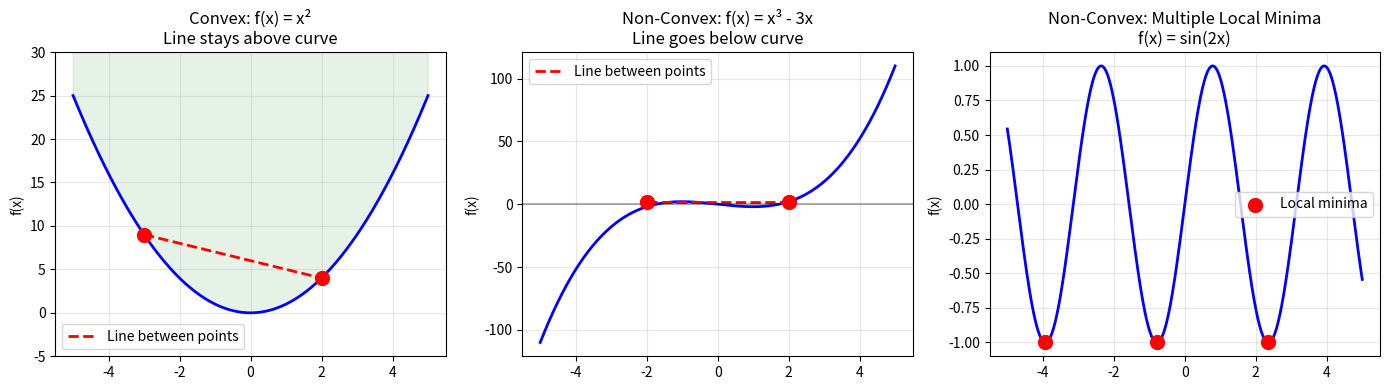
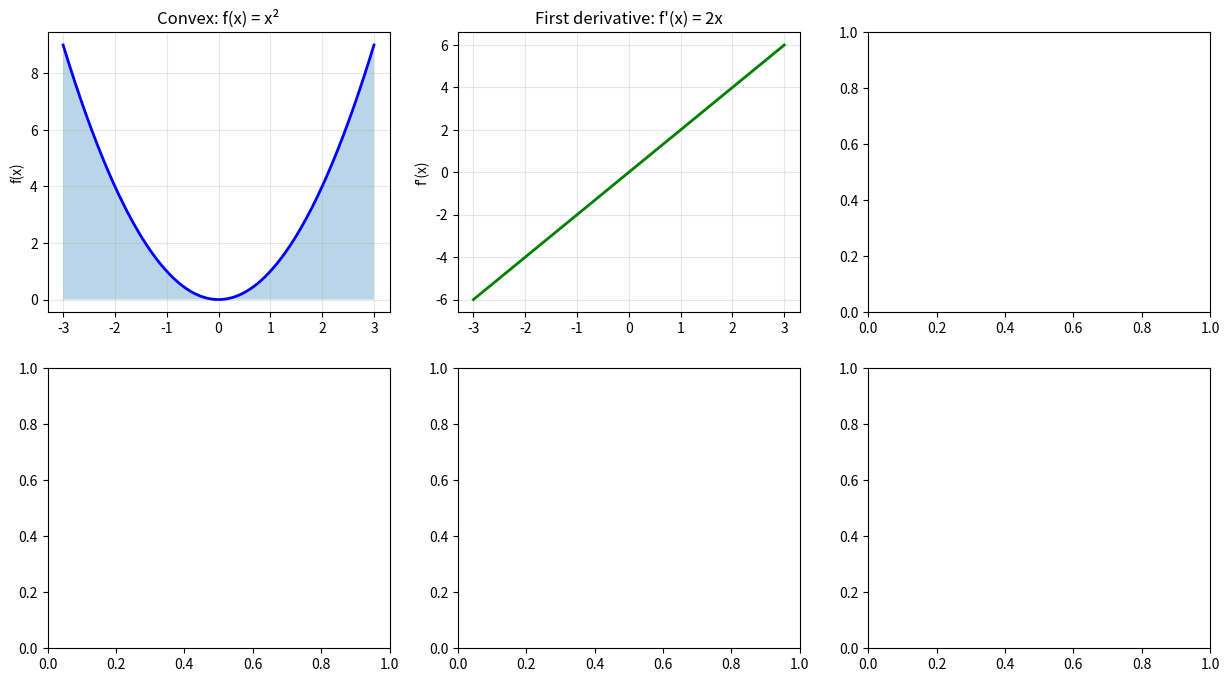

Source code (Python) for these figures, in order: (Note: this script raises an exception after producing the figures.)
import numpy as np
import matplotlib.pyplot as plt
from scipy.optimize import minimize, minimize_scalar

print("Optimization roadmap:")
print("1. Easy (convex) vs Hard (non-convex) problems")
print("2. Convergence guarantees")
print("3. Practical optimization")

# Convex function: line segment between any two points stays above/on curve
# Non-convex: line can go below the curve

x = np.linspace(-5, 5, 1000)

# Convex function: f(x) = x^2
convex = x**2

# Non-convex function: f(x) = x^3 - 3x
nonconvex = x**3 - 3*x

# Another non-convex: sin(x)
nonconvex2 = np.sin(x * 2)

fig, axes = plt.subplots(1, 3, figsize=(14, 4))

# Plot 1: Convex
axes[0].plot(x, convex, 'b-', linewidth=2)
axes[0].plot([-3, 2], [9, 4], 'r--', linewidth=2, label='Line between points')
axes[0].scatter([-3, 2], [9, 4], color='red', s=100, zorder=5)
axes[0].fill_between(x, convex, 100, alpha=0.1, color='green')
axes[0].set_title('Convex: f(x) = x²\nLine stays above curve')
axes[0].set_ylabel('f(x)')
axes[0].legend()
axes[0].grid(True, alpha=0.3)
axes[0].set_ylim([-5, 30])

# Plot 2: Non-Convex
axes[1].plot(x, nonconvex, 'b-', linewidth=2)
axes[1].plot([-2, 2], [2, 2], 'r--', linewidth=2, label='Line between points')
axes[1].scatter([-2, 2], [2, 2], color='red', s=100, zorder=5)
axes[1].axhline(y=0, color='k', linestyle='-', alpha=0.3)
axes[1].set_title('Non-Convex: f(x) = x³ - 3x\nLine goes below curve')
axes[1].set_ylabel('f(x)')
axes[1].legend()
axes[1].grid(True, alpha=0.3)

# Plot 3: Multiple local minima
axes[2].plot(x, nonconvex2, 'b-', linewidth=2)
local_mins = x[np.where((nonconvex2[1:-1] < nonconvex2[:-2]) & (nonconvex2[1:-1] < nonconvex2[2:]))[0] + 1]
axes[2].scatter(local_mins, np.sin(local_mins * 2), color='red', s=100, zorder=5, label='Local minima')
axes[2].set_title('Non-Convex: Multiple Local Minima\nf(x) = sin(2x)')
axes[2].set_ylabel('f(x)')
axes[2].legend()
axes[2].grid(True, alpha=0.3)

plt.tight_layout()
plt.show()

print("Convex = EASY: Only 1 minimum (gradient descent always finds it)")
print("Non-Convex = HARD: Multiple minima (can get stuck in bad local minimum)")

# Hessian matrix = matrix of second derivatives
# If Hessian is positive definite → function is convex (easy!)
# If Hessian has mixed signs → non-convex (hard!)

# For 1D: f''(x) > 0 everywhere → convex

def f_convex(x):
    return x**2

def f_convex_deriv(x):
    return 2*x

def f_convex_deriv2(x):
    return 2  # Constant positive = convex!

def f_nonconvex(x):
    return np.sin(x)

def f_nonconvex_deriv(x):
    return np.cos(x)

def f_nonconvex_deriv2(x):
    return -np.sin(x)  # Oscillates = non-convex

x = np.linspace(-3, 3, 1000)

fig, axes = plt.subplots(2, 3, figsize=(15, 8))

# Convex
axes[0, 0].plot(x, f_convex(x), 'b-', linewidth=2)
axes[0, 0].fill_between(x, f_convex(x), alpha=0.3)
axes[0, 0].set_title('Convex: f(x) = x²')
axes[0, 0].set_ylabel('f(x)')
axes[0, 0].grid(True, alpha=0.3)

axes[0, 1].plot(x, f_convex_deriv(x), 'g-', linewidth=2)
axes[0, 1].set_title("First derivative: f'(x) = 2x")
axes[0, 1].set_ylabel("f'(x)")
axes[0, 1].grid(True, alpha=0.3)

axes[0, 2].plot(x, f_convex_deriv2(x), 'r-', linewidth=2)
axes[0, 2].axhline(y=0, color='k', linestyle='--', alpha=0.5)
axes[0, 2].set_title("Second derivative: f''(x) = 2 > 0 ✓")
axes[0, 2].set_ylabel("f''(x)")
axes[0, 2].fill_between(x, f_convex_deriv2(x), alpha=0.3, color='green')
axes[0, 2].set_ylim([-3, 3])
axes[0, 2].grid(True, alpha=0.3)

# Non-convex
axes[1, 0].plot(x, f_nonconvex(x), 'b-', linewidth=2)
axes[1, 0].set_title('Non-Convex: f(x) = sin(x)')
axes[1, 0].set_ylabel('f(x)')
axes[1, 0].grid(True, alpha=0.3)

axes[1, 1].plot(x, f_nonconvex_deriv(x), 'g-', linewidth=2)
axes[1, 1].set_title("First derivative: f'(x) = cos(x)")
axes[1, 1].set_ylabel("f'(x)")
axes[1, 1].grid(True, alpha=0.3)

axes[1, 2].plot(x, f_nonconvex_deriv2(x), 'r-', linewidth=2)
axes[1, 2].axhline(y=0, color='k', linestyle='--', alpha=0.5)
axes[1, 2].fill_between(x, 0, f_nonconvex_deriv2(x), where=(f_nonconvex_deriv2(x)>0), alpha=0.3, color='green', label='Positive')
axes[1, 2].fill_between(x, f_nonconvex_deriv2(x), 0, where=(f_nonconvex_deriv2(x)<=0), alpha=0.3, color='red', label='Negative')
axes[1, 2].set_title("Second derivative: f''(x) = -sin(x) ✗")
axes[1, 2].set_ylabel("f''(x)")
axes[1, 2].legend()
axes[1, 2].grid(True, alpha=0.3)

plt.suptitle('Convexity Check: Sign of Second Derivative', fontsize=14)
plt.tight_layout()
plt.show()

print("Convex: f''(x) > 0 everywhere = guaranteed to find global minimum")
print("Non-convex: f''(x) changes sign = might get stuck in local minima")

# Convergence depends on:
# 1. Learning rate (too small → slow, too large → diverge)
# 2. Function shape (convex → guaranteed, non-convex → risky)

# GD with different learning rates on convex function

def loss(x):
    return (x - 5)**2

def loss_grad(x):
    return 2 * (x - 5)

learning_rates = [0.01, 0.05, 0.1, 0.2, 0.3]
colors = plt.cm.viridis(np.linspace(0, 1, len(learning_rates)))

plt.figure(figsize=(12, 5))

# Loss landscape
x_range = np.linspace(-5, 15, 200)
plt.subplot(1, 2, 1)
plt.plot(x_range, loss(x_range), 'k-', linewidth=2, alpha=0.5, label='Loss Landscape')
plt.scatter([5], [0], color='red', s=200, marker='*', zorder=5, label='Optimum')

# Gradient descent paths
for lr, color in zip(learning_rates, colors):
    x = 0.0
    trajectory = [x]
    
    for i in range(50):
        grad = loss_grad(x)
        x = x - lr * grad
        trajectory.append(x)
        
        # Check if diverged
        if np.abs(x) > 1000:
            trajectory = trajectory[:i+2]
            break
    
    plt.plot(trajectory, loss(np.array(trajectory)), '.-', color=color, 
             alpha=0.7, linewidth=2, markersize=6, label=f'LR={lr}')

plt.xlabel('x')
plt.ylabel('Loss')
plt.title('Gradient Descent: Effect of Learning Rate')
plt.legend(loc='upper right')
plt.grid(True, alpha=0.3)

# Learning curves
plt.subplot(1, 2, 2)
for lr, color in zip(learning_rates, colors):
    x = 0.0
    losses = [loss(x)]
    
    for i in range(100):
        grad = loss_grad(x)
        x = x - lr * grad
        losses.append(loss(x))
        
        if losses[-1] > 1000:
            break
    
    plt.semilogy(losses[:min(50, len(losses))], color=color, linewidth=2, label=f'LR={lr}')

plt.xlabel('Iteration')
plt.ylabel('Loss (log scale)')
plt.title('Learning Curves: Convergence Speed')
plt.legend()
plt.grid(True, alpha=0.3, which='both')

plt.tight_layout()
plt.show()

print("Observations:")
print("  LR too small (0.01): Converges slowly")
print("  LR optimal (0.1): Converges quickly")
print("  LR too large (0.3): Diverges!")

print("Practical Optimization Strategies:")
print()
print("1. LEARNING RATE SCHEDULING")
print("   - Start large, decay over time")
print("   - Helps escape local minima, then fine-tune")
print()
print("2. MOMENTUM")
print("   - Remember previous gradient direction")
print("   - Accelerates descent, smooths oscillations")
print()
print("3. BATCH NORMALIZATION")
print("   - Normalize inputs/activations")
print("   - Makes optimization landscape smoother")
print()
print("4. ADAPTIVE OPTIMIZERS (Adam, RMSprop)")
print("   - Adapt learning rate per parameter")
print("   - Usually works better than plain SGD")
print()
print("5. MULTIPLE RESTARTS")
print("   - Train multiple times with different initializations")
print("   - Combat local minima in non-convex problems")
print()
print("6. REGULARIZATION")
print("   - L1/L2 penalties smooth loss landscape")
print("   - Makes optimization easier + prevents overfitting")

# Compare Momentum vs Plain GD
def loss(x):
    return (x - 5)**2

def loss_grad(x):
    return 2 * (x - 5)

# Plain GD
x_plain = 0.0
trajectory_plain = [x_plain]
for i in range(30):
    x_plain = x_plain - 0.05 * loss_grad(x_plain)
    trajectory_plain.append(x_plain)

# Momentum GD
x_momentum = 0.0
velocity = 0.0
momentum = 0.9
trajectory_momentum = [x_momentum]
for i in range(30):
    grad = loss_grad(x_momentum)
    velocity = momentum * velocity + grad
    x_momentum = x_momentum - 0.05 * velocity
    trajectory_momentum.append(x_momentum)

plt.figure(figsize=(10, 5))
x_range = np.linspace(-2, 12, 100)
plt.plot(x_range, loss(x_range), 'k-', linewidth=2, alpha=0.5)
plt.plot(trajectory_plain, loss(np.array(trajectory_plain)), 'b.-', 
         linewidth=2, markersize=6, label='Plain GD')
plt.plot(trajectory_momentum, loss(np.array(trajectory_momentum)), 'r.-', 
         linewidth=2, markersize=6, label='Momentum GD')
plt.scatter([5], [0], color='green', s=200, marker='*', zorder=5, label='Optimum')
plt.xlabel('x')
plt.ylabel('Loss')
plt.title('Momentum Accelerates Convergence')
plt.legend()
plt.grid(True, alpha=0.3)
plt.show()

print(f"Plain GD converges in {len(trajectory_plain)} steps")
print(f"Momentum GD converges in {len(trajectory_momentum)} steps")

# Your code here
